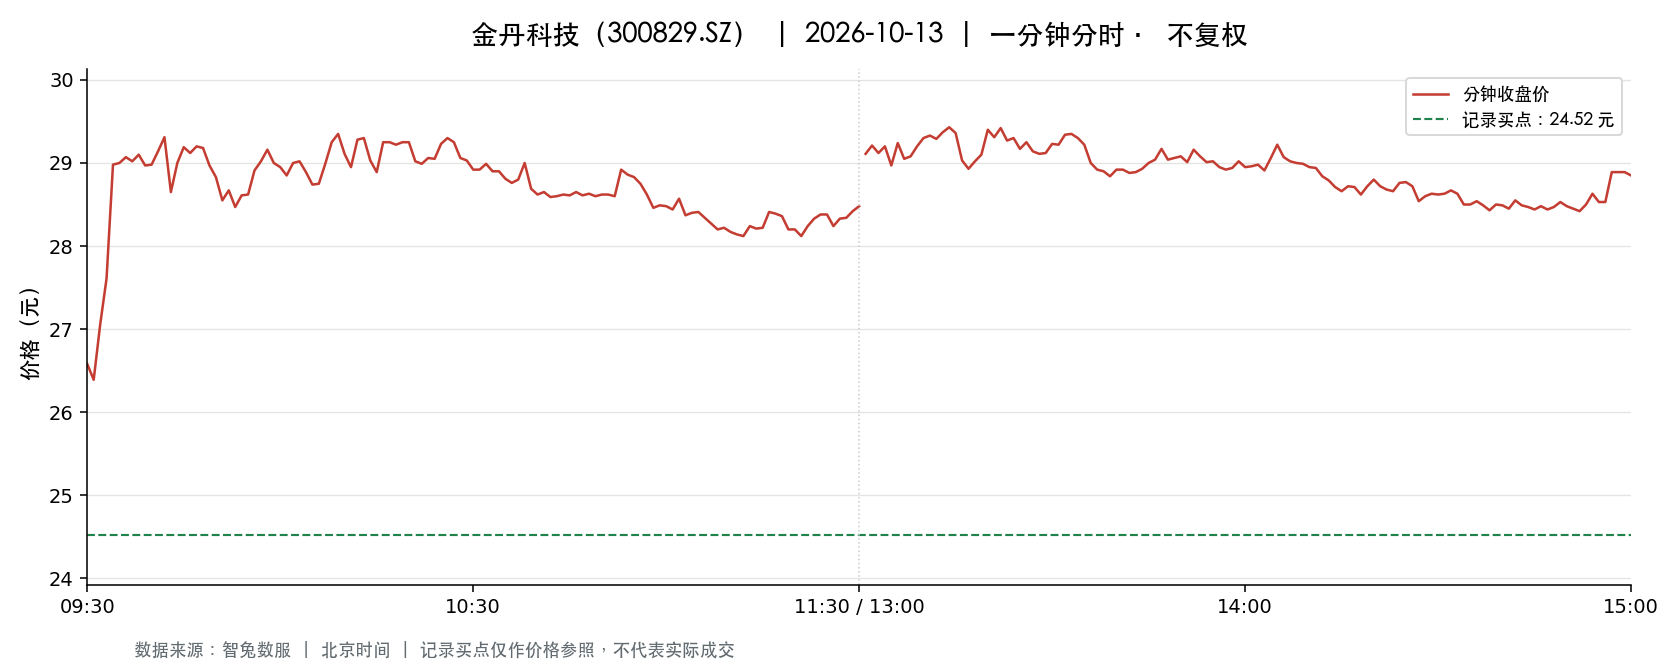

The table this chart was drawn from, first rows:
t, o, h, l, c, v, a, pc, sf
2026-10-13 09:30:00, 26.58, 26.58, 26.58, 26.58, 8608, 22880064, 28.02, 0.0
2026-10-13 09:31:00, 26.79, 26.89, 26.02, 26.39, 24708, 65228419, 26.58, 0.0
2026-10-13 09:32:00, 26.14, 27.05, 25.92, 27.05, 16112, 42205704, 26.39, 0.0
2026-10-13 09:33:00, 26.98, 27.98, 26.98, 27.61, 13178, 36167018, 27.05, 0.0
2026-10-13 09:34:00, 27.61, 29.0, 27.49, 28.98, 17089, 48106193, 27.61, 0.0
2026-10-13 09:35:00, 28.85, 29.7, 28.85, 29.0, 24520, 71518327, 28.98, 0.0
2026-10-13 09:36:00, 28.81, 29.27, 28.7, 29.07, 16383, 47573278, 29.0, 0.0
2026-10-13 09:37:00, 29.11, 29.19, 28.72, 29.02, 10529, 30571224, 29.07, 0.0
2026-10-13 09:38:00, 28.87, 29.11, 28.8, 29.1, 8301, 24084738, 29.02, 0.0
2026-10-13 09:39:00, 29.09, 29.14, 28.96, 28.97, 8329, 24177288, 29.1, 0.0
2026-10-13 09:40:00, 28.96, 28.98, 28.69, 28.98, 6636, 19145906, 28.97, 0.0
2026-10-13 09:41:00, 29.0, 29.14, 28.7, 29.14, 6804, 19665998, 28.98, 0.0
2026-10-13 09:42:00, 29.2, 29.45, 29.08, 29.31, 10101, 29563508, 29.14, 0.0
2026-10-13 09:43:00, 29.31, 29.32, 28.65, 28.65, 6156, 17866529, 29.31, 0.0
2026-10-13 09:44:00, 28.65, 29.0, 28.65, 29.0, 4965, 14298953, 28.65, 0.0
2026-10-13 09:45:00, 29.02, 29.3, 29.02, 29.19, 5858, 17120971, 29.0, 0.0
2026-10-13 09:46:00, 29.3, 29.48, 28.97, 29.12, 9613, 28200583, 29.19, 0.0
2026-10-13 09:47:00, 29.16, 29.39, 29.16, 29.2, 7357, 21593601, 29.12, 0.0
2026-10-13 09:48:00, 29.18, 29.43, 29.11, 29.18, 5206, 15242371, 29.2, 0.0
2026-10-13 09:49:00, 29.16, 29.21, 28.96, 28.97, 4632, 13477027, 29.18, 0.0
2026-10-13 09:50:00, 29.01, 29.04, 28.83, 28.83, 3904, 11312887, 28.97, 0.0
2026-10-13 09:51:00, 28.92, 28.92, 28.4, 28.55, 6906, 19779005, 28.83, 0.0
2026-10-13 09:52:00, 28.54, 28.69, 28.28, 28.67, 5199, 14808739, 28.55, 0.0
2026-10-13 09:53:00, 28.75, 28.86, 28.47, 28.47, 5191, 14887645, 28.67, 0.0
2026-10-13 09:54:00, 28.5, 28.63, 28.3, 28.61, 3449, 9805396, 28.47, 0.0
2026-10-13 09:55:00, 28.61, 28.64, 28.43, 28.62, 2715, 7747166, 28.61, 0.0
2026-10-13 09:56:00, 28.68, 28.99, 28.68, 28.91, 2626, 7588203, 28.62, 0.0
2026-10-13 09:57:00, 28.92, 29.02, 28.86, 29.02, 1933, 5598764, 28.91, 0.0
2026-10-13 09:58:00, 29.02, 29.28, 29.02, 29.16, 2766, 8073265, 29.02, 0.0
2026-10-13 09:59:00, 29.17, 29.17, 28.9, 29.0, 2780, 8074202, 29.16, 0.0
2026-10-13 10:00:00, 28.96, 29.02, 28.91, 28.95, 1015, 2940323, 29.0, 0.0
2026-10-13 10:01:00, 28.98, 28.99, 28.67, 28.85, 2169, 6244384, 28.95, 0.0
2026-10-13 10:02:00, 29.02, 29.1, 28.96, 29.0, 2590, 7521564, 28.85, 0.0
2026-10-13 10:03:00, 29.05, 29.21, 28.99, 29.02, 2244, 6529768, 29.0, 0.0
2026-10-13 10:04:00, 29.02, 29.04, 28.83, 28.89, 1190, 3443313, 29.02, 0.0
2026-10-13 10:05:00, 28.84, 28.92, 28.7, 28.74, 1675, 4824551, 28.89, 0.0
2026-10-13 10:06:00, 28.82, 28.84, 28.71, 28.75, 1077, 3097736, 28.74, 0.0
2026-10-13 10:07:00, 28.77, 29.02, 28.75, 28.99, 2001, 5783938, 28.75, 0.0
2026-10-13 10:08:00, 28.97, 29.3, 28.89, 29.25, 3330, 9722347, 28.99, 0.0
2026-10-13 10:09:00, 29.24, 29.5, 29.24, 29.35, 4054, 11911428, 29.25, 0.0
2026-10-13 10:10:00, 29.32, 29.32, 29.07, 29.11, 2795, 8150603, 29.35, 0.0
2026-10-13 10:11:00, 29.09, 29.09, 28.91, 28.95, 1322, 3835040, 29.11, 0.0
2026-10-13 10:12:00, 28.97, 29.35, 28.92, 29.28, 2408, 7003085, 28.95, 0.0
2026-10-13 10:13:00, 29.28, 29.39, 29.11, 29.3, 2783, 8154470, 29.28, 0.0
2026-10-13 10:14:00, 29.27, 29.39, 29.02, 29.03, 3205, 9372570, 29.3, 0.0
2026-10-13 10:15:00, 29.03, 29.08, 28.89, 28.89, 1859, 5390931, 29.03, 0.0
2026-10-13 10:16:00, 28.88, 29.29, 28.88, 29.25, 1366, 3978451, 28.89, 0.0
2026-10-13 10:17:00, 29.25, 29.33, 29.24, 29.25, 1303, 3814127, 29.25, 0.0
2026-10-13 10:18:00, 29.16, 29.23, 29.16, 29.22, 517.0, 1511262, 29.25, 0.0
2026-10-13 10:19:00, 29.22, 29.25, 29.13, 29.25, 1080, 3152448, 29.22, 0.0
2026-10-13 10:20:00, 29.25, 29.3, 29.18, 29.25, 1815, 5310961, 29.25, 0.0
2026-10-13 10:21:00, 29.29, 29.35, 29.02, 29.02, 2620, 7664126, 29.25, 0.0
2026-10-13 10:22:00, 29.02, 29.03, 28.99, 28.99, 2317, 6720967, 29.02, 0.0
2026-10-13 10:23:00, 28.92, 29.06, 28.87, 29.06, 2060, 5958570, 28.99, 0.0
2026-10-13 10:24:00, 29.06, 29.11, 28.93, 29.05, 688.0, 1994881, 29.06, 0.0
2026-10-13 10:25:00, 29.06, 29.23, 29.06, 29.23, 695.0, 2027432, 29.05, 0.0
2026-10-13 10:26:00, 29.22, 29.3, 29.1, 29.3, 978.0, 2859047, 29.23, 0.0
2026-10-13 10:27:00, 29.33, 29.39, 29.21, 29.25, 1618, 4742940, 29.3, 0.0
2026-10-13 10:28:00, 29.24, 29.26, 29.06, 29.06, 1691, 4931003, 29.25, 0.0
2026-10-13 10:29:00, 29.06, 29.1, 28.98, 29.03, 1712, 4969674, 29.06, 0.0
... 181 more rows
